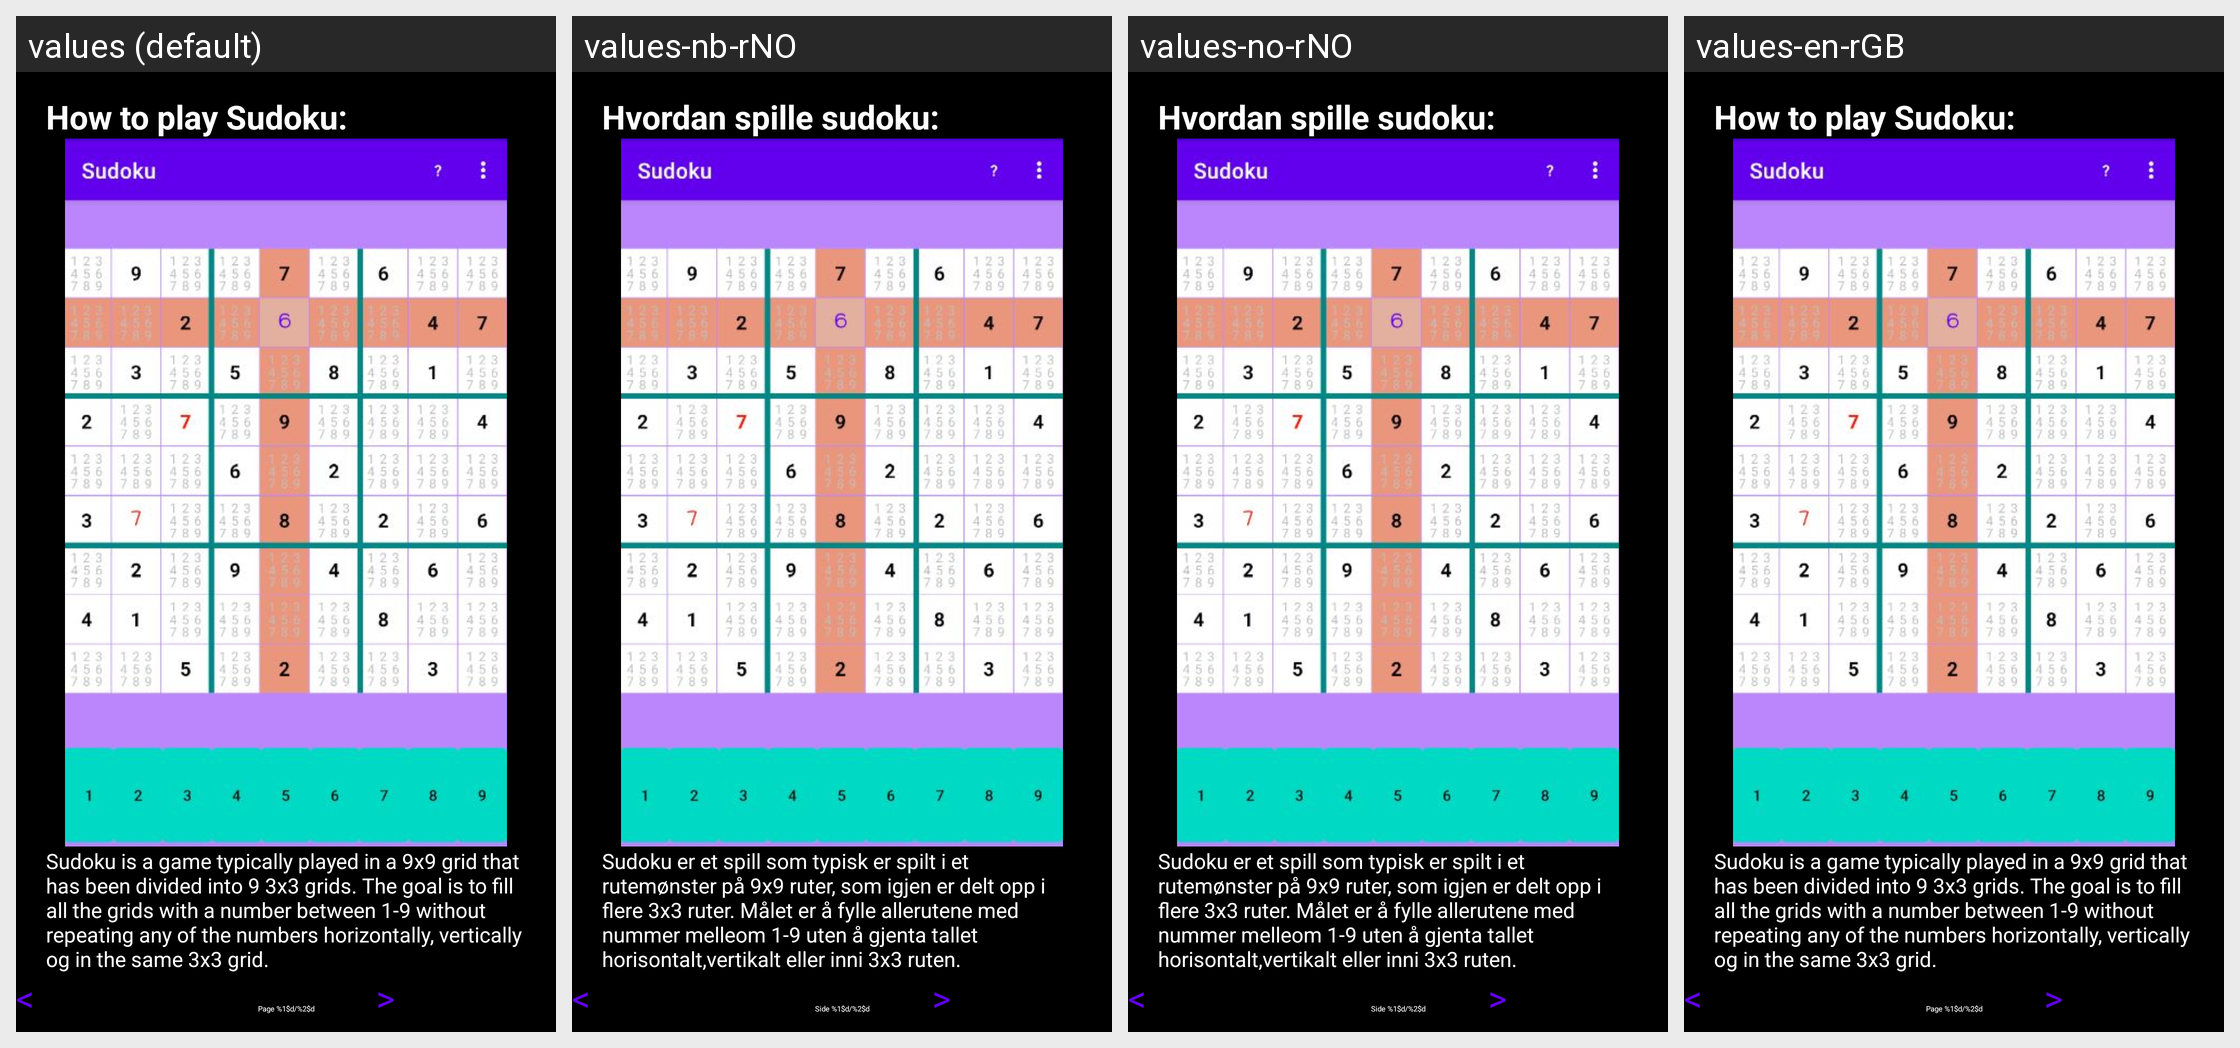

This grid shows one Android layout under several languages. Give, for every string resource on the screen, its name, the default text and each shown locale's text.
Android screen res/layout/fragment_help.xml rendered under 4 locales, left to right: values (default), values-nb-rNO, values-no-rNO, values-en-rGB. Device: Nexus 5 (rendered at 1080×1920; each locale shown at half size, 540×960, under a caption strip naming it); theme Theme.Sudoku.
Strings drawn on this screen, with the default value and each locale's value (text and hints the layout hard-codes appear in the picture but are not listed):

label_help_title_how_to
  values: How to play Sudoku:
  values-nb-rNO: Hvordan spille sudoku:
  values-no-rNO: Hvordan spille sudoku:
  values-en-rGB: How to play Sudoku:

label_help_text_page_1
  values: Sudoku is a game typically played in a 9x9 grid that has been divided into 9 3x3 grids. The goal is to fill all the grids with a number between 1-9 without repeating any of the numbers horizontally, vertically og in the same 3x3 grid.
  values-nb-rNO: Sudoku er et spill som typisk er spilt i et rutemønster på 9x9 ruter, som igjen er delt opp i flere 3x3 ruter. Målet er å fylle allerutene med nummer melleom 1-9 uten å gjenta tallet horisontalt,vertikalt eller inni 3x3 ruten.
  values-no-rNO: Sudoku er et spill som typisk er spilt i et rutemønster på 9x9 ruter, som igjen er delt opp i flere 3x3 ruter. Målet er å fylle allerutene med nummer melleom 1-9 uten å gjenta tallet horisontalt,vertikalt eller inni 3x3 ruten.
  values-en-rGB: Sudoku is a game typically played in a 9x9 grid that has been divided into 9 3x3 grids. The goal is to fill all the grids with a number between 1-9 without repeating any of the numbers horizontally, vertically og in the same 3x3 grid.

button_left
  values: <
  values-nb-rNO: <  [not translated; the default value is used]
  values-no-rNO: <  [not translated; the default value is used]
  values-en-rGB: <  [not translated; the default value is used]

label_page_number
  values: Page %1$d/%2$d
  values-nb-rNO: Side %1$d/%2$d
  values-no-rNO: Side %1$d/%2$d
  values-en-rGB: Page %1$d/%2$d

button_right
  values: >
  values-nb-rNO: >  [not translated; the default value is used]
  values-no-rNO: >  [not translated; the default value is used]
  values-en-rGB: >  [not translated; the default value is used]

button_back
  values: Back
  values-nb-rNO: Tilbake
  values-no-rNO: Tilbake
  values-en-rGB: Back
